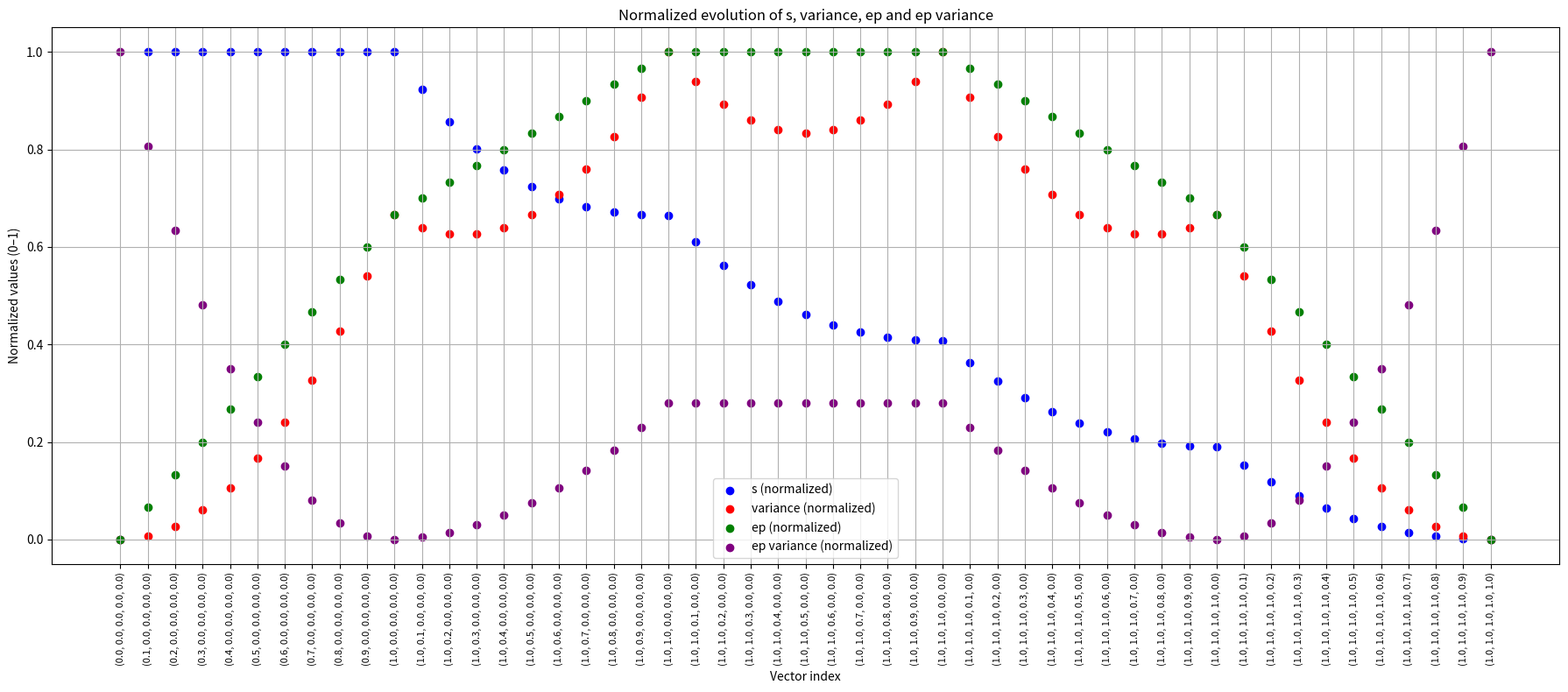

Source code (Python):
from math import sqrt
from statistics import variance
from itertools import combinations, product
import matplotlib.pyplot as plt

def minmax(arr):
    mn = min(arr)
    mx = max(arr)
    return [(x - mn) / (mx - mn) if mx != mn else 0 for x in arr]


# ---------------------------------------------------------
# 1) Generazione dei valori di v secondo il tuo ciclo
# ---------------------------------------------------------

all_v = []

arr = [0.0, 0.0, 0.0, 0.0, 0.0]

for i in range(5):
    # prima fase: includi step 0
    if i == 0:
        steps = range(11)          # 0 → 10
    else:
        steps = range(1, 11)       # 1 → 10 (evita duplicati)

    for step in steps:
        arr[i] = step * 0.1
        all_v.append(arr.copy())


# all possible values from 0.0 to 1.0 with step 0.1
# values = [round(i * 0.2, 1) for i in range(5)]

# all 11^4 combinations
# all_v = [list(p) for p in product(values, repeat=3)]

# ---------------------------------------------------------
# 2) Calcolo di s, variance, ep per ogni v
# ---------------------------------------------------------

S_values = []
Variance_values = []
EP_values = []
EP_variance = []

for v in all_v:

    k = len(v)
    d = sqrt(sum(i*i for i in v))

    # ---- caso speciale: vettore nullo ----
    if d == 0:
        S_values.append(0)
        Variance_values.append(0)
        EP_values.append(0)
        continue

    # ---- calcolo di s ----
    s = sum(((i / d) - 1/sqrt(k))**2 for i in v)
    S_values.append(s)

    # ---- calcolo della variance ----
    Variance_values.append(variance(v))

    # ---- calcolo di ep ----
    ep = 0
    j = 0
    for a, b in combinations(v, 2):
        ep += abs(a - b)
        j += 1
    ep /= j
    EP_values.append(ep)


# ---------------------------------------------------------
# 2b) Varianza normale dei valori di ep
# ---------------------------------------------------------

mu_ep = sum(EP_values) / len(EP_values)

DP_values = [(ep - mu_ep)**2 for ep in EP_values]

# ---------------------------------------------------------
# 2c) Min-max normalization for all four arrays
# ---------------------------------------------------------

S_norm = minmax(S_values)
V_norm = minmax(Variance_values)
EP_norm = minmax(EP_values)
DP_norm = minmax(DP_values)

# ---------------------------------------------------------
# 3) Scatter plot without X-axis labels
# ---------------------------------------------------------

x = list(range(len(all_v)))

plt.figure(figsize=(18, 8))

plt.scatter(x, S_norm, label="s (normalized)", color="blue")
plt.scatter(x, V_norm, label="variance (normalized)", color="red")
plt.scatter(x, EP_norm, label="ep (normalized)", color="green")
plt.scatter(x, DP_norm, label="ep variance (normalized)", color="purple")
x_labels = [f"{tuple(round(x,1) for x in v)}" for v in all_v]

# Remove X-axis tick labels
plt.xticks(x, x_labels, rotation=90, fontsize=8)

plt.xlabel("Vector index")
plt.ylabel("Normalized values (0–1)")
plt.title("Normalized evolution of s, variance, ep and ep variance")
plt.legend()
plt.grid(True)

plt.tight_layout()
plt.savefig("normalized_plot_no_xlabels.png", dpi=300)
plt.show()
